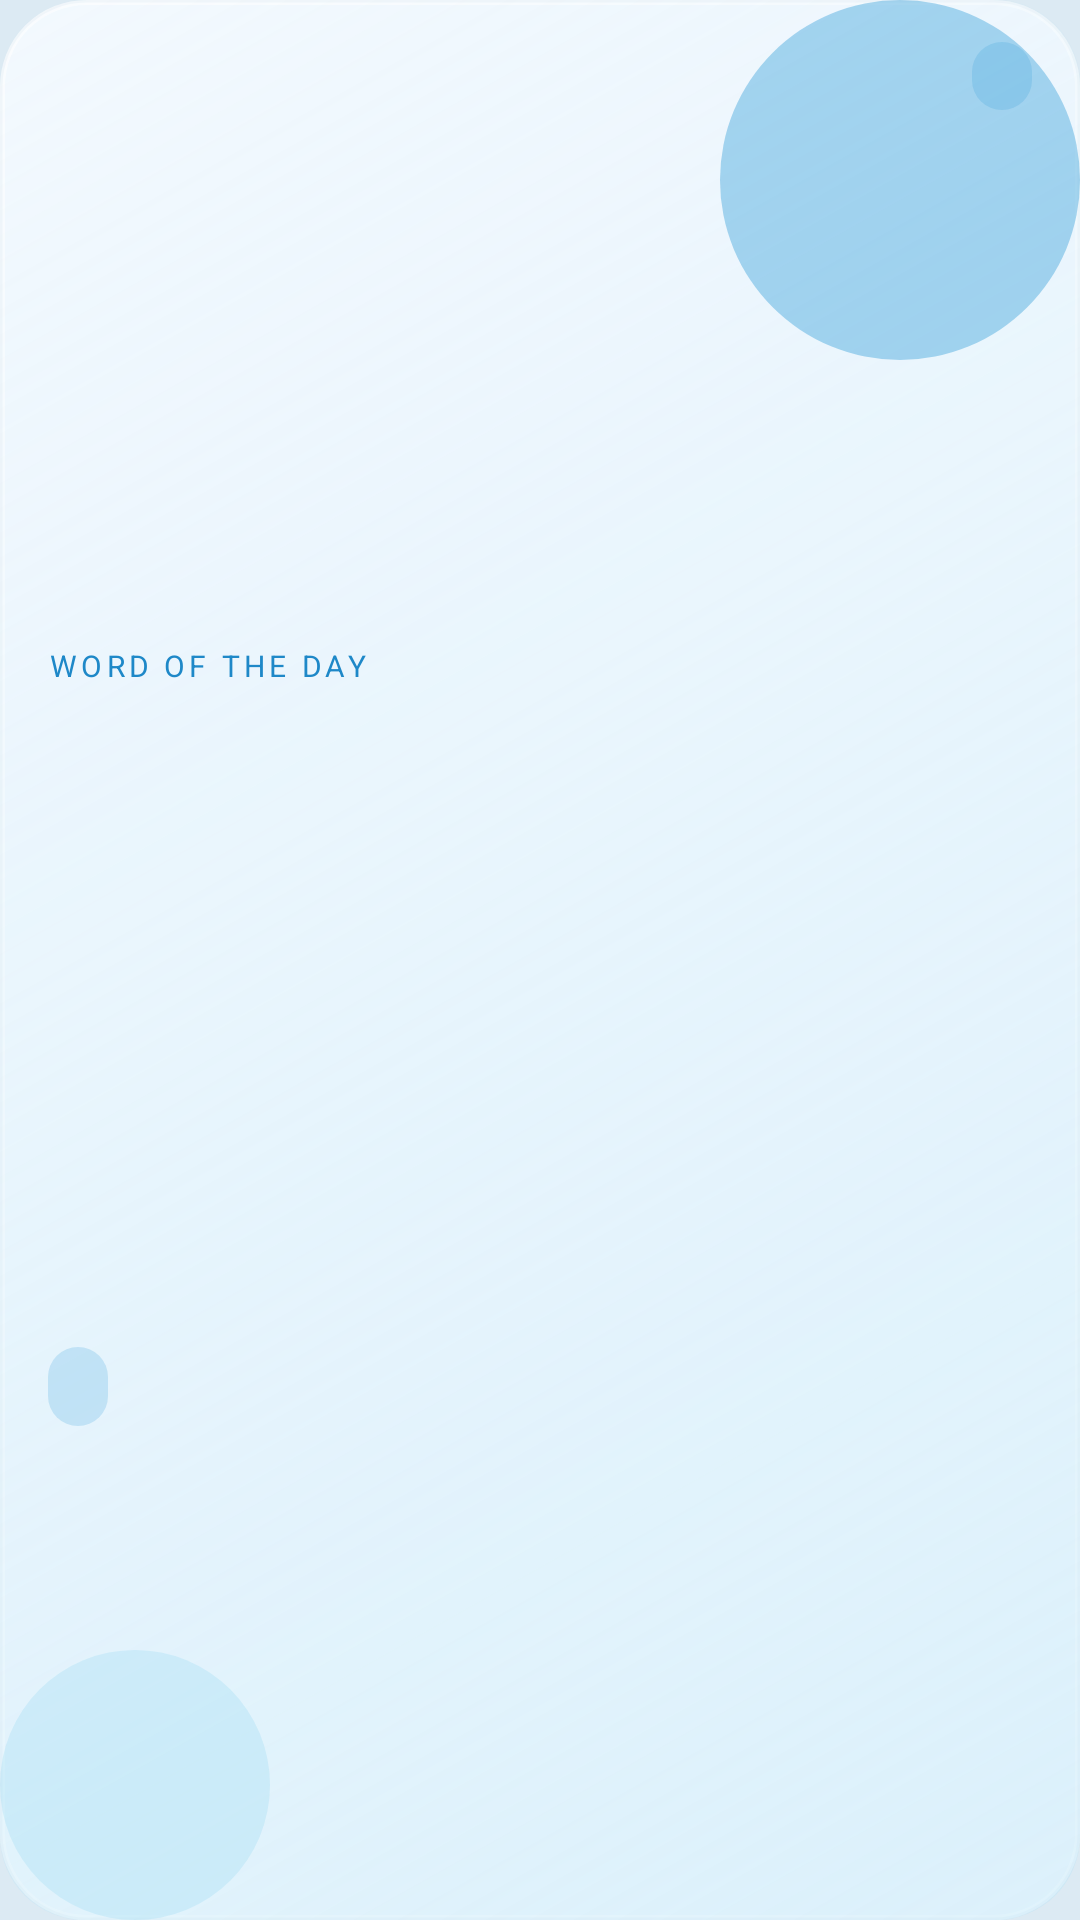

Layout XML and referenced resources for this Android screen:
<!-- AndroidManifest.xml: application theme Theme.VocabDaily -->
<!-- res/layout/widget_theme_coast.xml -->
<?xml version="1.0" encoding="utf-8"?>
<LinearLayout xmlns:android="http://schemas.android.com/apk/res/android"
    android:id="@+id/widget_root"
    android:layout_width="match_parent"
    android:layout_height="match_parent"
    android:background="@drawable/bg_card_coast"
    android:orientation="vertical"
    android:paddingStart="16dp"
    android:paddingTop="14dp"
    android:paddingEnd="16dp"
    android:paddingBottom="14dp">

    <LinearLayout
        android:layout_width="match_parent"
        android:layout_height="wrap_content"
        android:gravity="center_vertical"
        android:orientation="horizontal">

        <TextView
            android:id="@+id/widget_day"
            android:layout_width="0dp"
            android:layout_height="wrap_content"
            android:layout_weight="1"
            android:ellipsize="end"
            android:maxLines="1"
            android:textColor="@color/coast_ink_soft"
            android:textSize="12sp" />

        <TextView
            android:id="@+id/widget_count"
            android:layout_width="wrap_content"
            android:layout_height="wrap_content"
            android:background="@drawable/bg_chip_coast"
            android:paddingStart="10dp"
            android:paddingTop="4dp"
            android:paddingEnd="10dp"
            android:paddingBottom="4dp"
            android:textColor="@color/coast_accent"
            android:textSize="11sp" />
    </LinearLayout>

    <View
        android:layout_width="match_parent"
        android:layout_height="0dp"
        android:layout_weight="1" />

    <TextView
        android:layout_width="match_parent"
        android:layout_height="wrap_content"
        android:letterSpacing="0.14"
        android:text="@string/widget_eyebrow"
        android:textAllCaps="true"
        android:textColor="@color/coast_accent"
        android:textSize="10sp" />

    <TextView
        android:id="@+id/widget_word"
        android:layout_width="match_parent"
        android:layout_height="wrap_content"
        android:layout_marginTop="2dp"
        android:ellipsize="end"
        android:includeFontPadding="false"
        android:maxLines="2"
        android:textColor="@color/coast_ink"
        android:textSize="32sp" />

    <View
        android:layout_width="match_parent"
        android:layout_height="0dp"
        android:layout_weight="0.45" />

    <TextView
        android:id="@+id/widget_meaning"
        android:layout_width="match_parent"
        android:layout_height="wrap_content"
        android:ellipsize="end"
        android:maxLines="3"
        android:textColor="@color/coast_ink_soft"
        android:textSize="15sp" />

    <View
        android:layout_width="match_parent"
        android:layout_height="0dp"
        android:layout_weight="0.45" />

    <TextView
        android:id="@+id/widget_etymology"
        android:layout_width="wrap_content"
        android:layout_height="wrap_content"
        android:background="@drawable/bg_chip_coast"
        android:ellipsize="end"
        android:maxLines="1"
        android:paddingStart="10dp"
        android:paddingTop="5dp"
        android:paddingEnd="10dp"
        android:paddingBottom="5dp"
        android:textColor="@color/coast_accent"
        android:textSize="12sp" />

    <TextView
        android:id="@+id/widget_example"
        android:layout_width="match_parent"
        android:layout_height="wrap_content"
        android:layout_marginTop="8dp"
        android:ellipsize="end"
        android:maxLines="3"
        android:textColor="@color/coast_ink_soft"
        android:textSize="13sp" />

    <View
        android:layout_width="match_parent"
        android:layout_height="0dp"
        android:layout_weight="0.7" />
</LinearLayout>
<!-- resources referenced by this layout -->
<resources>
  <color name="coast_accent">#1E88C8</color>
  <color name="coast_ink">#12344F</color>
  <color name="coast_ink_soft">#3A5F7A</color>
  <!-- drawable bg_card_coast (drawable) -->
  <?xml version="1.0" encoding="utf-8"?>
  <layer-list xmlns:android="http://schemas.android.com/apk/res/android">
      <item>
          <shape android:shape="rectangle">
              <solid android:color="@color/coast_card" />
              <corners android:radius="28dp" />
              <stroke
                  android:width="1.5dp"
                  android:color="@color/coast_stroke" />
          </shape>
      </item>
      <item>
          <shape android:shape="rectangle">
              <gradient
                  android:angle="135"
                  android:endColor="#00FFFFFF"
                  android:startColor="#66B8E4F8"
                  android:type="linear" />
              <corners android:radius="28dp" />
          </shape>
      </item>
      <item
          android:width="120dp"
          android:height="120dp"
          android:gravity="top|end"
          android:right="0dp"
          android:top="0dp">
          <shape android:shape="oval">
              <solid android:color="@color/coast_blob" />
          </shape>
      </item>
      <item
          android:width="90dp"
          android:height="90dp"
          android:bottom="0dp"
          android:gravity="bottom|start"
          android:left="0dp">
          <shape android:shape="oval">
              <solid android:color="@color/coast_blob_soft" />
          </shape>
      </item>
  </layer-list>
  <!-- drawable bg_chip_coast (drawable) -->
  <?xml version="1.0" encoding="utf-8"?>
  <shape xmlns:android="http://schemas.android.com/apk/res/android"
      android:shape="rectangle">
      <solid android:color="@color/coast_chip" />
      <corners android:radius="999dp" />
  </shape>
  <string name="widget_eyebrow">Word of the day</string>
  <style name="Theme.VocabDaily" parent="Theme.Material3.Light.NoActionBar">
          <item name="colorPrimary">@color/coast_accent</item>
          <item name="android:statusBarColor">@color/coast_page</item>
          <item name="android:navigationBarColor">@color/coast_page</item>
          <item name="android:windowBackground">@color/coast_page</item>
          <item name="android:windowLightStatusBar">true</item>
      </style>
  <color name="coast_card">#E6F7FBFF</color>
  <color name="coast_stroke">#99FFFFFF</color>
  <color name="coast_blob">#662E9CD8</color>
  <color name="coast_blob_soft">#4490D4F0</color>
  <color name="coast_chip">#332E9CD8</color>
  <color name="coast_page">#DCEAF3</color>
</resources>
